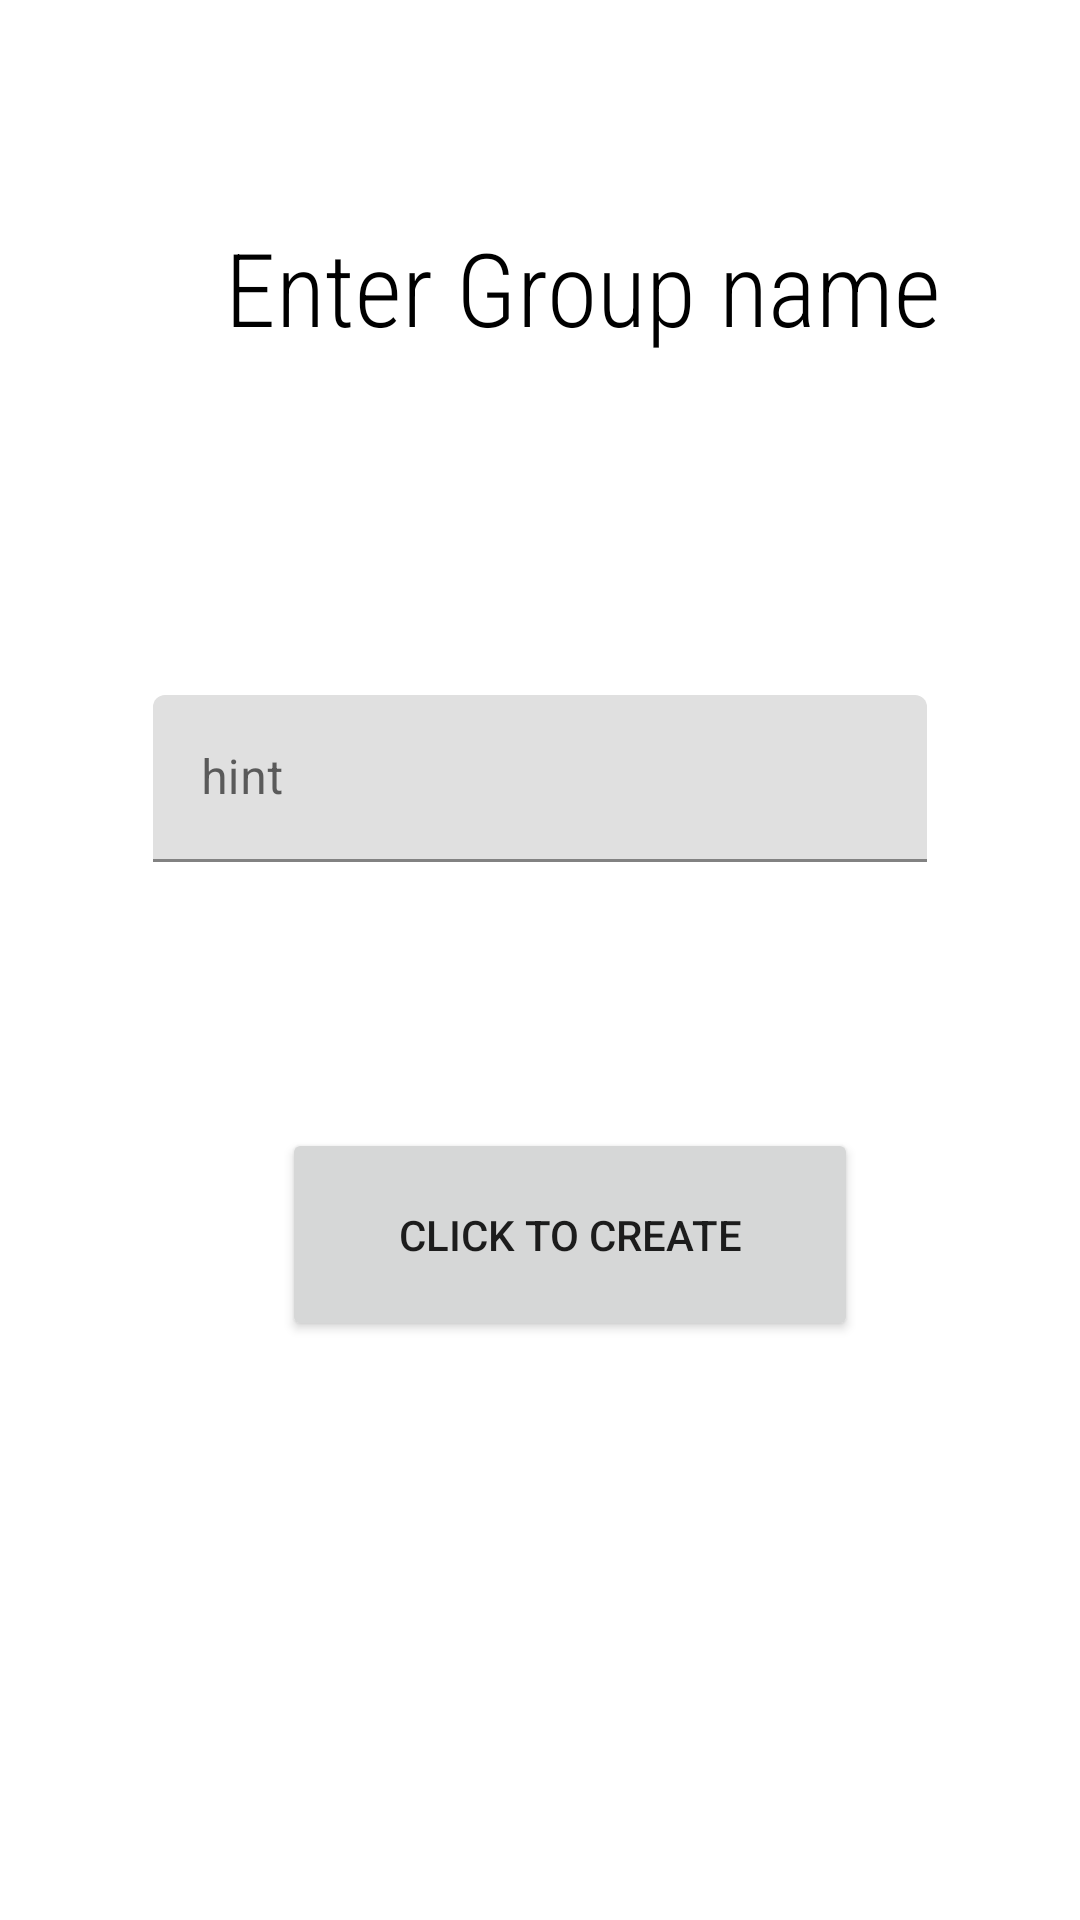

This screen was rendered from an Android layout file. Write that file and the resources it references.
<!-- AndroidManifest.xml: application theme Theme.SettleUp -->
<!-- res/layout/activity_baby1.xml -->
<?xml version="1.0" encoding="utf-8"?>
<androidx.constraintlayout.widget.ConstraintLayout xmlns:android="http://schemas.android.com/apk/res/android"
    xmlns:app="http://schemas.android.com/apk/res-auto"
    xmlns:tools="http://schemas.android.com/tools"
    android:layout_width="match_parent"
    android:layout_height="match_parent"
    android:background="@drawable/main"
    tools:context=".BabyActivity1">

    <TextView
        android:id="@+id/textView2"
        android:layout_width="297dp"
        android:layout_height="68dp"
        android:layout_marginStart="85dp"
        android:layout_marginTop="110dp"
        android:layout_marginEnd="214dp"
        android:layout_marginBottom="500dp"
        android:fontFamily="sans-serif-condensed-light"
        android:text="Enter Group name"
        android:textColor="@color/black"
        android:textSize="34sp"
        app:layout_constraintBottom_toBottomOf="parent"
        app:layout_constraintEnd_toEndOf="parent"
        app:layout_constraintHorizontal_bias="0.043"
        app:layout_constraintStart_toStartOf="parent"
        app:layout_constraintTop_toTopOf="parent"
        app:layout_constraintVertical_bias="0.981" />

    <Button
        android:id="@+id/groupname"
        android:layout_width="192dp"
        android:layout_height="71dp"
        android:layout_marginStart="94dp"
        android:layout_marginTop="235dp"
        android:layout_marginEnd="125dp"
        android:text="Click to create"
        app:layout_constraintEnd_toEndOf="parent"
        app:layout_constraintHorizontal_bias="0.0"
        app:layout_constraintStart_toStartOf="parent"
        app:layout_constraintTop_toBottomOf="@+id/textView2" />

    <com.google.android.material.textfield.TextInputLayout
        android:layout_width="258dp"
        android:layout_height="60dp"
        android:layout_marginStart="1dp"
        android:layout_marginTop="92dp"
        android:layout_marginEnd="1dp"
        android:layout_marginBottom="86dp"
        app:layout_constraintBottom_toTopOf="@+id/groupname"
        app:layout_constraintEnd_toEndOf="parent"
        app:layout_constraintStart_toStartOf="parent"
        app:layout_constraintTop_toBottomOf="@+id/textView2">

        <com.google.android.material.textfield.TextInputEditText
            android:id="@+id/gname"
            android:layout_width="match_parent"
            android:layout_height="wrap_content"
            android:hint="hint" />
    </com.google.android.material.textfield.TextInputLayout>

</androidx.constraintlayout.widget.ConstraintLayout>
<!-- resources referenced by this layout -->
<resources>
  <color name="black">#FF000000</color>
  <style name="Theme.SettleUp" parent="Theme.MaterialComponents.DayNight.DarkActionBar">
          
          <item name="colorPrimary">@color/purple_500</item>
          <item name="colorPrimaryVariant">@color/purple_700</item>
          <item name="colorOnPrimary">@color/white</item>
          
          <item name="colorSecondary">@color/teal_200</item>
          <item name="colorSecondaryVariant">@color/teal_700</item>
          <item name="colorOnSecondary">@color/black</item>
          
          <item name="android:statusBarColor" tools:targetApi="21">?attr/colorPrimaryVariant</item>
          
      </style>
  <color name="purple_500">#FF6200EE</color>
  <color name="purple_700">#FF3700B3</color>
  <color name="white">#FFFFFFFF</color>
  <color name="teal_200">#FF03DAC5</color>
  <color name="teal_700">#FF018786</color>
</resources>
